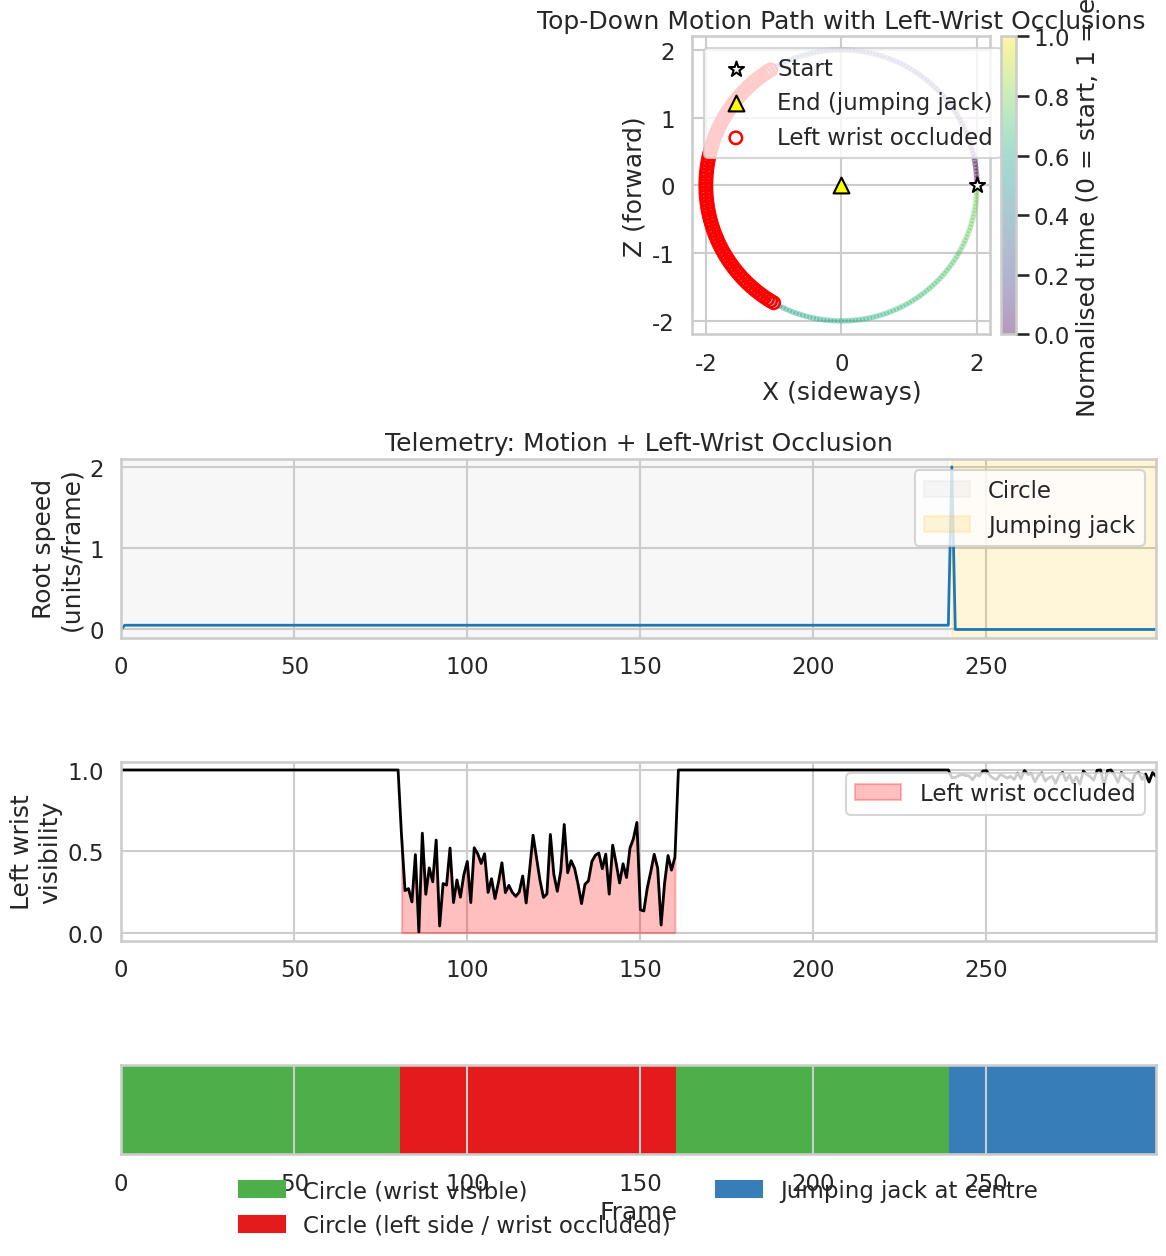

Python code for this plot:
# ==========================================================
# TELEMETRY: MOTION + OCCLUDED LEFT WRIST
#   - circle walk + jumping jack
#   - left wrist occluded on left side of circle
# ==========================================================

import numpy as np
import matplotlib.pyplot as plt
import seaborn as sns

sns.set_theme(context="talk", style="whitegrid")

# ----------------------------------------------------------
# 1) Motion: circle walk + jumping jack (same as 3D vis)
# ----------------------------------------------------------
F_circle = 240          # frames for walking around circle
F_jump   = 60           # frames for jumping jack at centre
F        = F_circle + F_jump
frames   = np.arange(F)

theta  = np.linspace(0, 2*np.pi, F_circle, endpoint=False)
radius = 2.0

# Root path (pelvis) in XZ plane
root_circle_x = radius * np.cos(theta)
root_circle_z = radius * np.sin(theta)

root_jump_x = np.zeros(F_jump)
root_jump_z = np.zeros(F_jump)

# Vertical bob while walking; hop during jump
step_period = 40
walk_phase  = 2*np.pi * np.arange(F_circle) / step_period
root_circle_y = 1.0 + 0.08 * np.sin(2 * walk_phase)

jump_phase  = np.linspace(0, np.pi, F_jump)
root_jump_y = 1.0 + 0.45 * np.sin(jump_phase)   # one hop

root_x = np.concatenate([root_circle_x, root_jump_x])
root_y = np.concatenate([root_circle_y, root_jump_y])
root_z = np.concatenate([root_circle_z, root_jump_z])

Root = np.stack([root_x, root_y, root_z], axis=1)

# Root speed in XZ plane
vel = np.zeros((F, 2))
vel[1:, 0] = np.diff(root_x)
vel[1:, 1] = np.diff(root_z)
speed = np.linalg.norm(vel, axis=1)

# ----------------------------------------------------------
# 2) Left-wrist occlusion pattern (match 3D script)
#    - occluded on LEFT side of circle: X < -0.5*radius (after frame 30)
#    - visible elsewhere and during jumping jack
# ----------------------------------------------------------
np.random.seed(1)

left_wrist_vis = np.ones(F)

# indices on left side of the circle (skip first ~30 frames)
idx_left_side = np.where(
    (np.arange(F_circle) > 30) & (root_circle_x < -0.5*radius)
)[0]

# those frames have reduced visibility
left_wrist_vis[idx_left_side] = 0.35 + 0.15 * np.random.randn(len(idx_left_side))

# jumping jack mostly visible
left_wrist_vis[F_circle:] = 0.96 + 0.03 * np.random.randn(F_jump)

# clamp to [0,1]
left_wrist_vis = np.clip(left_wrist_vis, 0.0, 1.0)

lw_occluded = left_wrist_vis < 0.8

# phase / state labels
state = np.zeros(F, dtype=int)      # 0 = normal circle
state[idx_left_side] = 1            # 1 = left-side wrist occluded
state[F_circle:] = 2                # 2 = jumping jack

state_labels = [
    "Circle (wrist visible)",
    "Circle (left side / wrist occluded)",
    "Jumping jack at centre",
]
state_colors = ["#4daf4a", "#e41a1c", "#377eb8"]

# ----------------------------------------------------------
# 3) Telemetry figure
# ----------------------------------------------------------
fig, (ax_path, ax_speed, ax_vis, ax_state) = plt.subplots(
    4, 1, figsize=(12, 13),
    gridspec_kw={"height_ratios": [2.0, 1.2, 1.2, 0.6]},
    sharex=False
)

# ---------- Top-down path ----------
t_norm = frames / (F - 1 + 1e-8)
sc = ax_path.scatter(
    root_x, root_z,
    c=t_norm, cmap="viridis", s=18, alpha=0.4, edgecolors="none"
)
ax_path.set_aspect("equal", "box")
ax_path.set_xlabel("X (sideways)")
ax_path.set_ylabel("Z (forward)")
ax_path.set_title("Top-Down Motion Path with Left-Wrist Occlusions")

# start / end markers
ax_path.scatter(root_x[0], root_z[0],
                marker="*", s=130, color="white", edgecolors="black",
                zorder=5, label="Start")
ax_path.scatter(root_x[-1], root_z[-1],
                marker="^", s=130, color="yellow", edgecolors="black",
                zorder=5, label="End (jumping jack)")

# highlight occluded frames
ax_path.scatter(
    root_x[lw_occluded], root_z[lw_occluded],
    facecolors="none", edgecolors="red", s=80, linewidths=1.8,
    label="Left wrist occluded"
)

cb = fig.colorbar(sc, ax=ax_path, pad=0.01)
cb.set_label("Normalised time (0 = start, 1 = end)")
ax_path.legend(loc="upper left")

# ---------- Speed telemetry ----------
ax_speed.plot(frames, speed, color="#1f78b4", linewidth=2)
ax_speed.set_ylabel("Root speed\n(units/frame)")
ax_speed.set_title("Telemetry: Motion + Left-Wrist Occlusion")
ax_speed.set_xlim(0, F-1)

# shade circle vs jump
ax_speed.axvspan(0, F_circle-1, color="#cccccc", alpha=0.15, label="Circle")
ax_speed.axvspan(F_circle, F-1, color="#ffbf00", alpha=0.15, label="Jumping jack")
ax_speed.legend(loc="upper right")

# ---------- Visibility telemetry ----------
ax_vis.plot(frames, left_wrist_vis, color="black", linewidth=2)
ax_vis.set_xlim(0, F-1)
ax_vis.set_ylim(-0.05, 1.05)
ax_vis.set_ylabel("Left wrist\nvisibility")

ax_vis.fill_between(
    frames, 0, left_wrist_vis,
    where=lw_occluded,
    color="red", alpha=0.25,
    label="Left wrist occluded"
)
ax_vis.legend(loc="upper right")

# ---------- Phase / state strip ----------
state_strip = state[np.newaxis, :]
cmap = plt.matplotlib.colors.ListedColormap(state_colors)
ax_state.imshow(state_strip, aspect="auto", cmap=cmap,
                extent=[0, F-1, 0, 1])
ax_state.set_yticks([])
ax_state.set_xlabel("Frame")

handles = [
    plt.matplotlib.patches.Patch(color=state_colors[i], label=state_labels[i])
    for i in range(3)
]
ax_state.legend(handles=handles, loc="center",
                bbox_to_anchor=(0.5, -0.6), ncol=2, frameon=False)

plt.tight_layout()
plt.show()
